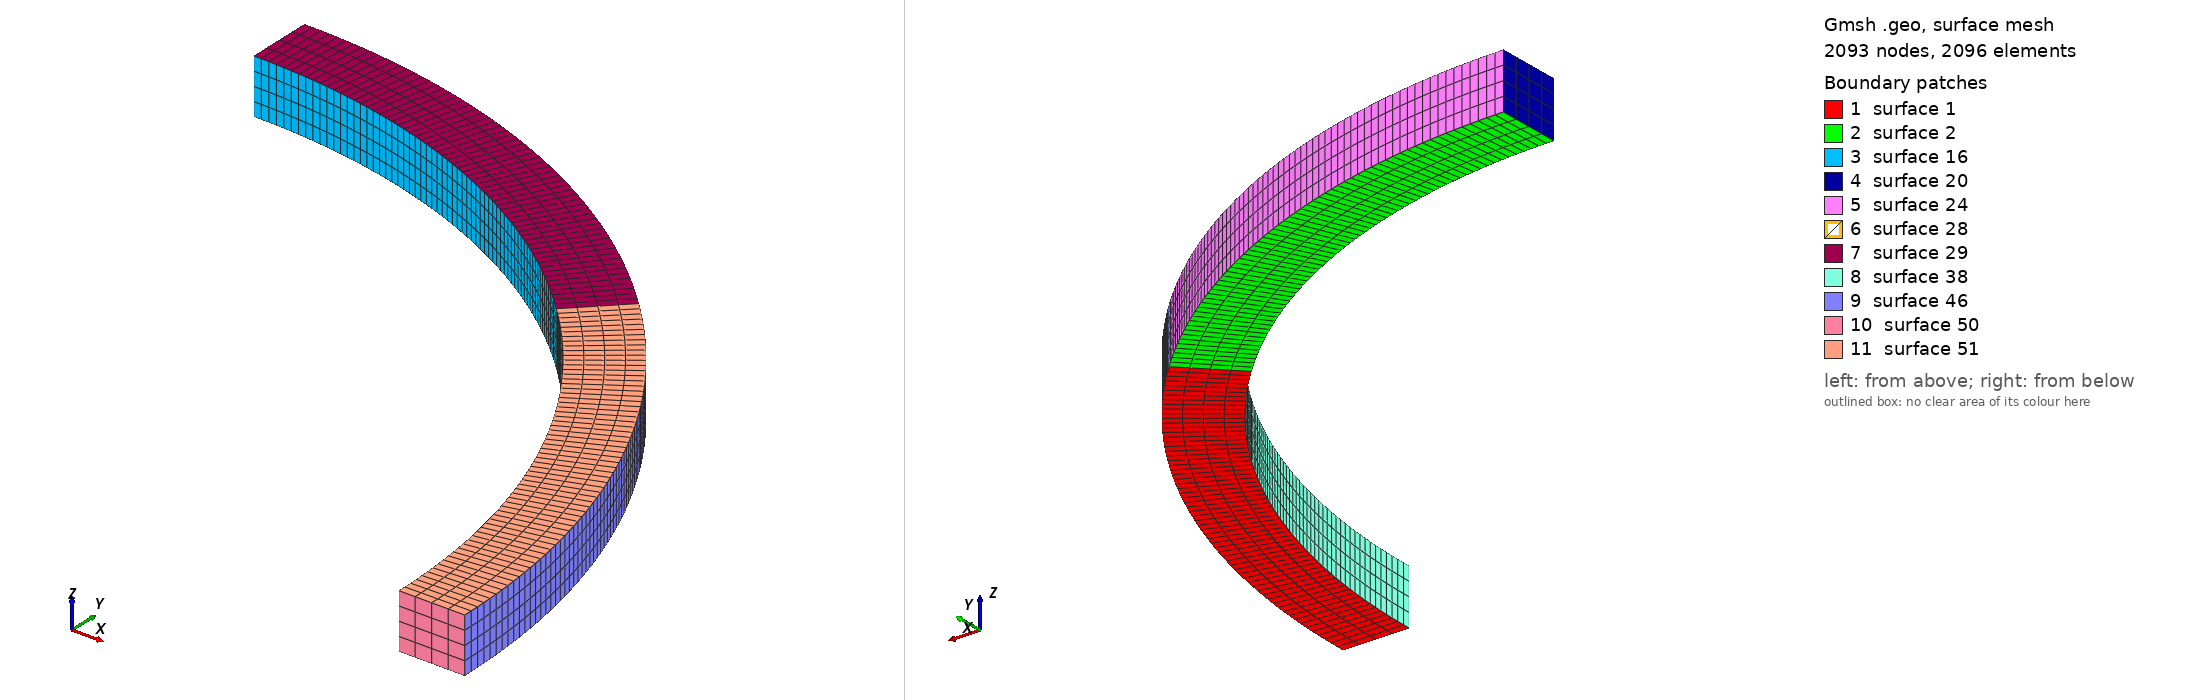

Gmsh geometry script, surface-meshed: 2093 nodes, 2096 surface elements. Boundary patches (legend numbers): 1 surface 1, 2 surface 2, 3 surface 16, 4 surface 20, 5 surface 24, 6 surface 28, 7 surface 29, 8 surface 38, 9 surface 46, 10 surface 50, 11 surface 51. Left view from above one corner, right view from below the opposite corner. The script declares no physical surfaces, so the legend lists its geometric surfaces. The drawing asked Gmsh for element sizes between 1% and 20% of the model's largest extent; the script's own settings can give other sizes.

=== curved_cantilever.geo (drawn) ===
r = 12.;
h = 1.2; // 0.12 0.012
r_i=r-h/2;
r_o=r_i+h;
w=1.;
Point(1)={r_i,0.0,0.0}; 
Point(2)={0.0,r_i,0.0}; 
Point(3)={r_o,0.0,0.0}; 
Point(4)={0.0,r_o,0.0}; 
Point(5)={r_i*Cos(45*Pi/180),r_i*Sin(45*Pi/180),0.0};
Point(6)={r_o*Cos(45*Pi/180),r_o*Sin(45*Pi/180),0.0};
Point(7)={0.0,0.0,0.0};
//+
Circle(1) = {1, 7, 5};
//+
Circle(2) = {5, 7, 2};
//+
Circle(3) = {3, 7, 6};
//+
Circle(4) = {6, 7, 4};
//+
Line(5) = {2, 4};
//+
Line(6) = {5, 6};
//+
Line(7) = {1, 3};
//+
Curve Loop(1) = {1, 6, -3, -7};
//+
Plane Surface(1) = {1};
//+
Curve Loop(2) = {2, 5, -4, -6};
//+
Plane Surface(2) = {2};
//+
Transfinite Curve {1, 2} = 65 Using Progression 1;
//+
Transfinite Curve {3, 4} = 65 Using Progression 1;
//+
Transfinite Curve {5, 6, 7} = 5 Using Progression 1;
//+
Transfinite Surface {1} = {5, 1, 3, 6};
//+
Transfinite Surface {2} = {2, 5, 6, 4};
//+
Recombine Surface {2, 1};
//+
Extrude {0, 0, w} {
  Surface{2}; Surface{1}; Layers {4}; Recombine;
}
//+
Physical Volume("BEAM", 52) = {1, 2};
